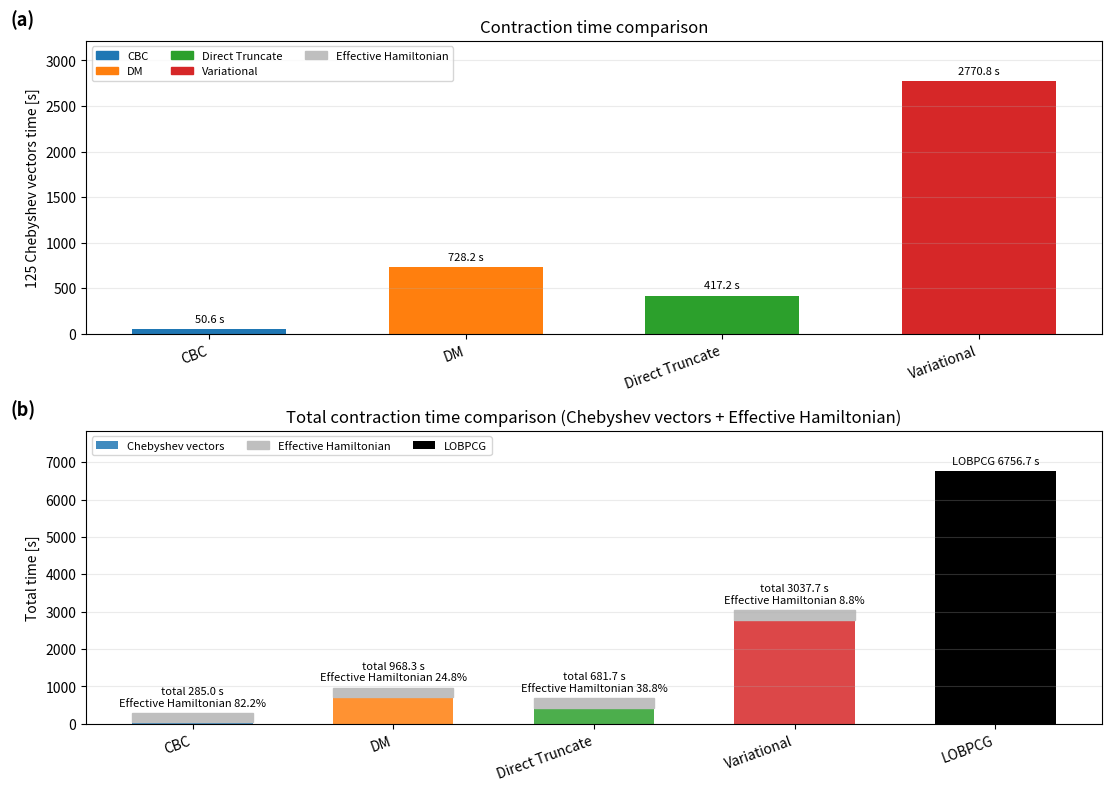

Write Python code to recreate this figure. (Note: this script raises an exception after producing the figure.)
from pathlib import Path

import matplotlib.pyplot as plt
import numpy as np


OUTPUT_DIR = Path("/Users/link/Desktop/A_Python_code/Chebyshev_upload/Chebyshev/master_thesis")
OUTPUT_PDF = OUTPUT_DIR / "mu0_real_contraction_time_panels_ab_effective_hamiltonian_large.pdf"

# Runtime values are from CH3CN_T3NS_12dim_125N_mu0_real.ipynb saved output.
METHODS = [
    {
        "method": "cheb_ttns_CBC",
        "label": "CBC",
        "color": "tab:blue",
        "cheb_vector_s": 50.5934,
        "heff_s": 234.396,
    },
    {
        "method": "cheb_ttns_Density",
        "label": "DM",
        "color": "tab:orange",
        "cheb_vector_s": 728.203,
        "heff_s": 240.13,
    },
    {
        "method": "cheb_ttns_Direct_Truncate",
        "label": "Direct Truncate",
        "color": "tab:green",
        "cheb_vector_s": 417.181,
        "heff_s": 264.521,
    },
    {
        "method": "cheb_ttns_variational_paper",
        "label": "Variational",
        "color": "tab:red",
        "cheb_vector_s": 2770.75,
        "heff_s": 266.922,
    },
]

# First run checkpoint at 51 states plus the resumed 99-state run.
LOBPCG_FIRST_SEGMENT_S = 3115.624032974243
LOBPCG_RESUME_SEGMENT_S = 3641.0814139842987
LOBPCG_TOTAL_S = LOBPCG_FIRST_SEGMENT_S + LOBPCG_RESUME_SEGMENT_S


def main() -> None:
    fig, (ax_runtime, ax_total) = plt.subplots(
        2,
        1,
        figsize=(11.0, 7.8),
        gridspec_kw={"height_ratios": [1.0, 1.0]},
        constrained_layout=True,
    )

    labels = [row["label"] for row in METHODS]
    colors = [row["color"] for row in METHODS]
    cheb_values = np.array([row["cheb_vector_s"] for row in METHODS], dtype=np.float64)
    heff_values = np.array([row["heff_s"] for row in METHODS], dtype=np.float64)
    total_values = cheb_values + heff_values

    x_runtime = np.arange(len(METHODS), dtype=np.float64)
    bars_runtime = ax_runtime.bar(x_runtime, cheb_values, width=0.6, color=colors)
    legend_handles = [
        plt.Rectangle((0, 0), 1, 1, color=row["color"], label=row["label"])
        for row in METHODS
    ]
    legend_handles.append(
        plt.Rectangle((0, 0), 1, 1, color="0.75", label="Effective Hamiltonian")
    )

    ax_runtime.set_title("Contraction time comparison")
    ax_runtime.set_ylabel("125 Chebyshev vectors time [s]")
    ax_runtime.set_xticks(x_runtime)
    ax_runtime.set_xticklabels(labels, rotation=20, ha="right")
    ax_runtime.grid(True, axis="y", alpha=0.25)
    ax_runtime.legend(handles=legend_handles, fontsize=8, ncol=3, loc="upper left")

    runtime_pad = 0.02 * float(np.nanmax(cheb_values))
    ax_runtime.set_ylim(0.0, float(np.nanmax(cheb_values)) * 1.16)
    for bar, value in zip(bars_runtime, cheb_values):
        ax_runtime.text(
            bar.get_x() + bar.get_width() / 2.0,
            value + runtime_pad,
            f"{value:.1f} s",
            ha="center",
            va="bottom",
            fontsize=8,
            clip_on=False,
        )

    x_total = np.arange(len(METHODS) + 1, dtype=np.float64)
    ax_total.bar(
        x_total[:-1],
        cheb_values,
        width=0.6,
        color=colors,
        alpha=0.85,
        label="Chebyshev vectors",
    )
    ax_total.bar(
        x_total[:-1],
        heff_values,
        width=0.6,
        bottom=cheb_values,
        color="0.75",
        edgecolor="0.75",
        label="Effective Hamiltonian",
    )
    ax_total.bar(
        x_total[-1],
        LOBPCG_TOTAL_S,
        width=0.6,
        color="black",
        label="LOBPCG",
    )

    total_labels = labels + ["LOBPCG"]
    total_values_with_lobpcg = np.append(total_values, LOBPCG_TOTAL_S)
    ax_total.set_title("Total contraction time comparison (Chebyshev vectors + Effective Hamiltonian)")
    ax_total.set_ylabel("Total time [s]")
    ax_total.set_xticks(x_total)
    ax_total.set_xticklabels(total_labels, rotation=20, ha="right")
    ax_total.grid(True, axis="y", alpha=0.25)
    ax_total.legend(fontsize=8, ncol=3, loc="upper left")

    total_pad = 0.02 * float(np.nanmax(total_values_with_lobpcg))
    ax_total.set_ylim(0.0, float(np.nanmax(total_values_with_lobpcg)) * 1.16)
    for x, total, heff in zip(x_total[:-1], total_values, heff_values):
        heff_pct = 100.0 * heff / total if total > 0.0 else np.nan
        label = f"total {total:.1f} s"
        if np.isfinite(heff_pct):
            label += f"\nEffective Hamiltonian {heff_pct:.1f}%"
        ax_total.text(
            x,
            total + total_pad,
            label,
            ha="center",
            va="bottom",
            fontsize=8,
            clip_on=False,
        )
    ax_total.text(
        x_total[-1],
        LOBPCG_TOTAL_S + total_pad,
        f"LOBPCG {LOBPCG_TOTAL_S:.1f} s",
        ha="center",
        va="bottom",
        fontsize=8,
        clip_on=False,
    )

    for panel_label, ax in zip(("(a)", "(b)"), (ax_runtime, ax_total)):
        ax.text(
            -0.075,
            1.04,
            panel_label,
            transform=ax.transAxes,
            fontsize=13,
            fontweight="bold",
            va="bottom",
            ha="left",
        )

    fig.savefig(OUTPUT_PDF, bbox_inches="tight")
    print(f"Saved {OUTPUT_PDF}")
    print(f"LOBPCG total time [s]: {LOBPCG_TOTAL_S:.6f}")


if __name__ == "__main__":
    main()
